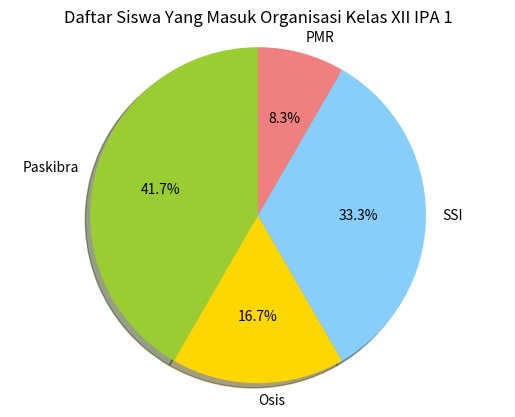

Here is the Python script that generated this plot:
import matplotlib.pyplot as plt

labels = ['Paskibra', 'Osis', 'SSI', 'PMR']
quantity = [5, 2, 4, 1]
colors = ['yellowgreen', 'gold', 'lightskyblue', 'lightcoral']

plt.title('Daftar Siswa Yang Masuk Organisasi Kelas XII IPA 1')
plt.pie(quantity, labels=labels, colors=colors,
    autopct='%1.1f%%', shadow=True, startangle=90)

plt.axis('equal')
plt.show()  # Call plt.show() as a function